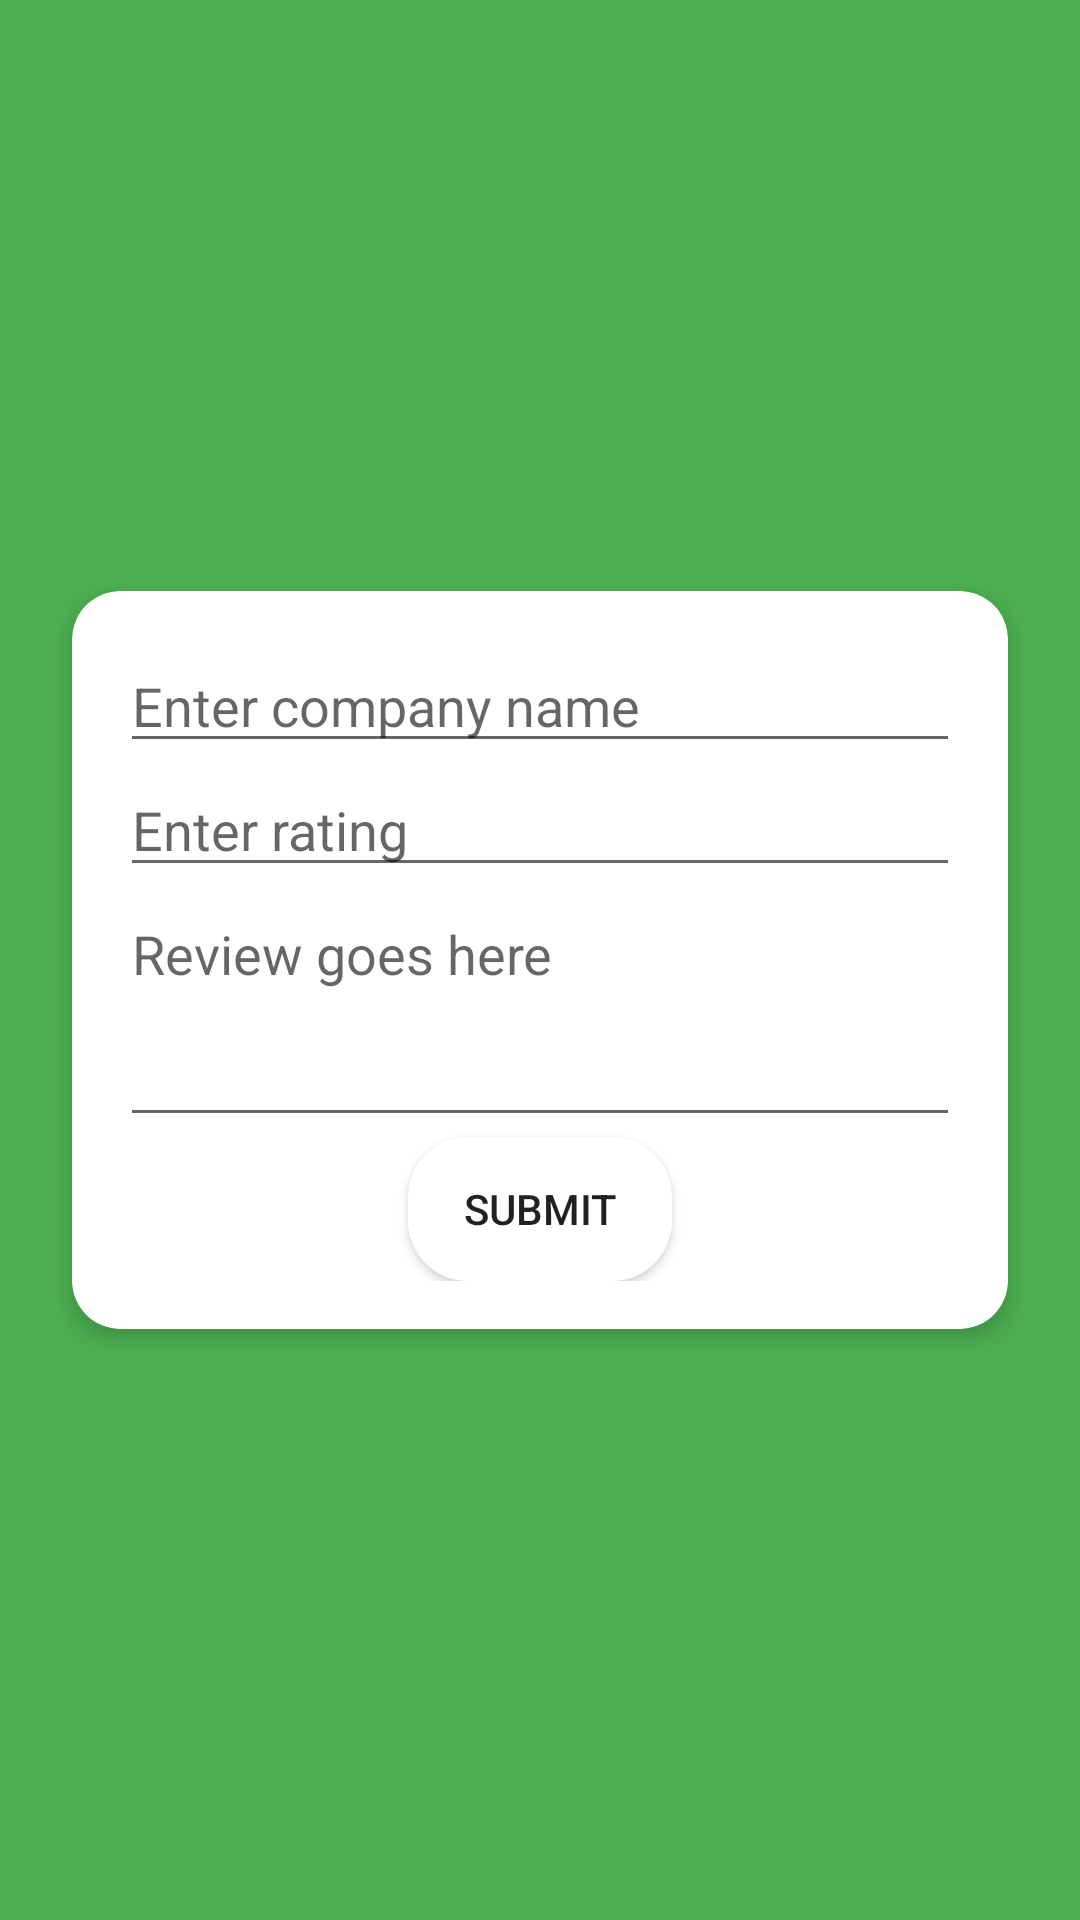

Here is an Android app screen rendered from its layout file. Give the layout XML and the strings, colors and styles it references.
<!-- AndroidManifest.xml: application theme Theme.Soustenir -->
<!-- res/layout/fragment_review.xml -->
<?xml version="1.0" encoding="utf-8"?>
<androidx.constraintlayout.widget.ConstraintLayout xmlns:android="http://schemas.android.com/apk/res/android"
    xmlns:app="http://schemas.android.com/apk/res-auto"
    xmlns:tools="http://schemas.android.com/tools"
    android:layout_width="match_parent"
    android:layout_height="match_parent"
    tools:context=".ui.review.ReviewFragment">

    <LinearLayout xmlns:android="http://schemas.android.com/apk/res/android"
        xmlns:app="http://schemas.android.com/apk/res-auto"
        android:layout_width="match_parent"
        android:layout_height="match_parent"
        android:orientation="vertical"
        android:gravity="center"
        android:padding="16dp"
        android:background="#4CAF50">

        <androidx.cardview.widget.CardView
            android:layout_width="match_parent"
            android:layout_height="wrap_content"
            android:layout_margin="8dp"
            app:cardCornerRadius="16dp"
            app:cardElevation="4dp"
            app:cardBackgroundColor="#FFFFFF">

            <LinearLayout
                android:layout_width="match_parent"
                android:layout_height="wrap_content"
                android:orientation="vertical"
                android:padding="16dp">

                
                <EditText
                    android:id="@+id/editTextCompanyName"
                    android:layout_width="match_parent"
                    android:layout_height="wrap_content"
                    android:hint="@string/company_name_hint"
                    android:inputType="textPersonName"
                    android:maxLines="1"/>

                
                <EditText
                    android:id="@+id/editTextRating"
                    android:layout_width="match_parent"
                    android:layout_height="wrap_content"
                    android:hint="@string/rating_hint"
                    android:inputType="numberDecimal"
                    android:maxLines="1"/>

                
                <EditText
                    android:id="@+id/editTextDescription"
                    android:layout_width="match_parent"
                    android:layout_height="wrap_content"
                    android:hint="@string/description_hint"
                    android:inputType="textMultiLine"
                    android:gravity="top"
                    android:minLines="3"
                    android:maxLines="5"/>

                
                <Button
                    android:id="@+id/buttonSubmit"
                    android:layout_width="wrap_content"
                    android:layout_height="wrap_content"
                    android:text="@string/submit"
                    android:layout_gravity="center_horizontal"
                    android:background="@drawable/rounded_image_background"
                    android:padding="12dp"/>

            </LinearLayout>
        </androidx.cardview.widget.CardView>
    </LinearLayout>
</androidx.constraintlayout.widget.ConstraintLayout>
<!-- resources referenced by this layout -->
<resources>
  <!-- drawable rounded_image_background (drawable) -->
  <?xml version="1.0" encoding="utf-8"?>
  <shape xmlns:android="http://schemas.android.com/apk/res/android">
      <solid android:color="#FFFFFF"/> 
  
      <corners android:radius="20dp"/> 
  
      <padding
          android:left="10dp"
          android:top="10dp"
          android:right="10dp"
          android:bottom="10dp"/>
  </shape>
  <string name="company_name_hint">Enter company name</string>
  <string name="description_hint">Review goes here</string>
  <string name="rating_hint">Enter rating</string>
  <string name="submit">Submit</string>
  <style name="Theme.Soustenir" parent="Theme.MaterialComponents.DayNight.DarkActionBar">
          
          <item name="colorPrimary">@color/purple_500</item>
          <item name="colorPrimaryVariant">@color/purple_700</item>
          <item name="colorOnPrimary">@color/white</item>
          
          <item name="colorSecondary">@color/teal_200</item>
          <item name="colorSecondaryVariant">@color/teal_700</item>
          <item name="colorOnSecondary">@color/black</item>
          
          <item name="android:statusBarColor">?attr/colorPrimaryVariant</item>
          
      </style>
  <color name="purple_500">#4CAF50</color>
  <color name="purple_700">#4CAF50</color>
  <color name="white">#FFFFFFFF</color>
  <color name="teal_200">#4CAF50</color>
  <color name="teal_700">#4CAF50</color>
  <color name="black">#FF000000</color>
</resources>
